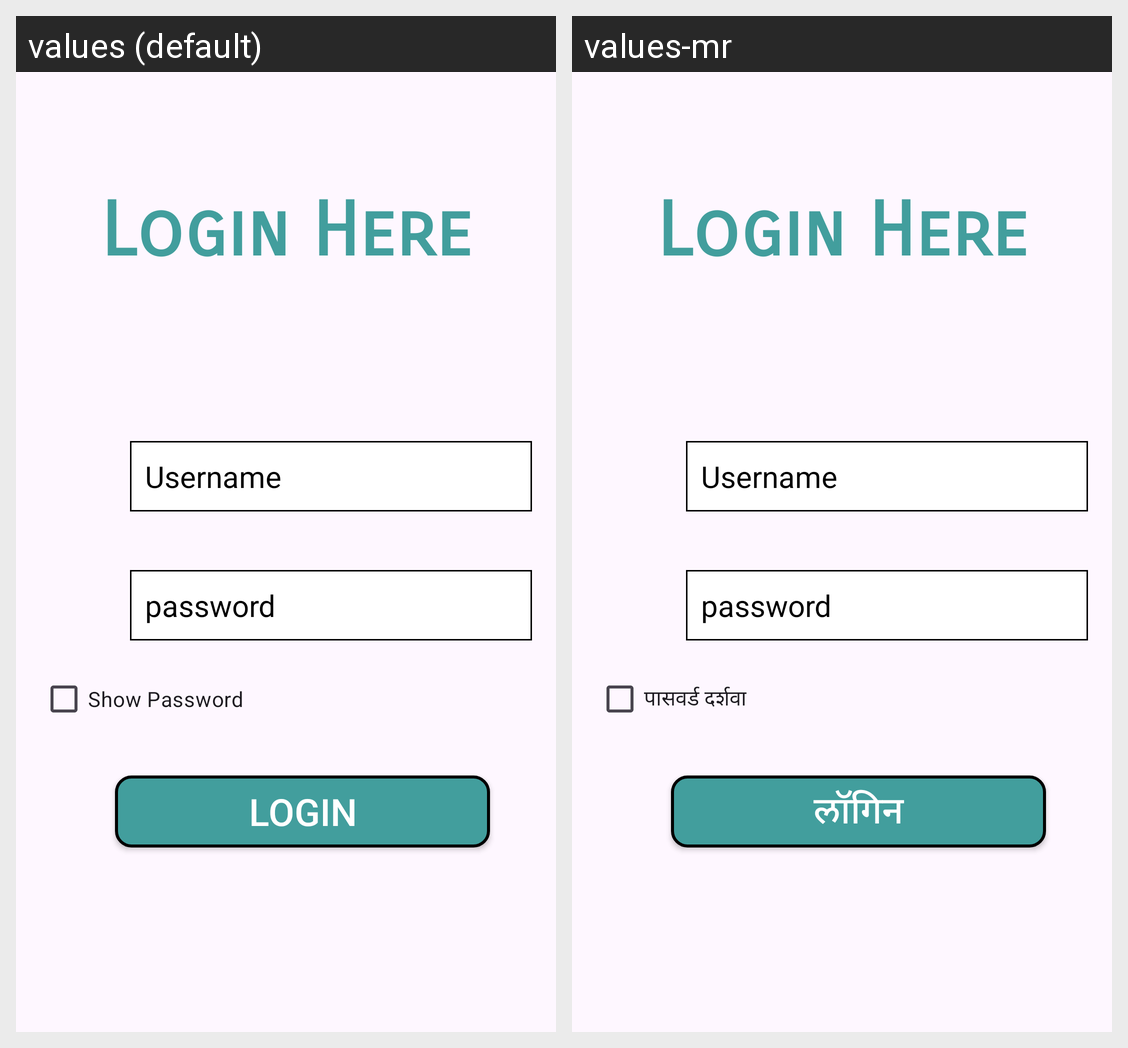

This grid shows one Android layout under two languages. Give, for every string resource on the screen, its name, the default text and each shown locale's text.
Android screen res/layout/activity_login.xml rendered under 2 locales, left to right: values (default), values-mr. Device: Nexus 5 (rendered at 1080×1920; each locale shown at half size, 540×960, under a caption strip naming it); theme Theme.LabourCinnect1.
Strings drawn on this screen, with the default value and each locale's value (text and hints the layout hard-codes, and strings that could not be matched under every locale, appear in the picture but are not listed):

show_password
  values: Show Password
  values-mr: पासवर्ड दर्शवा

login
  values: Login
  values-mr: लॉगिन
